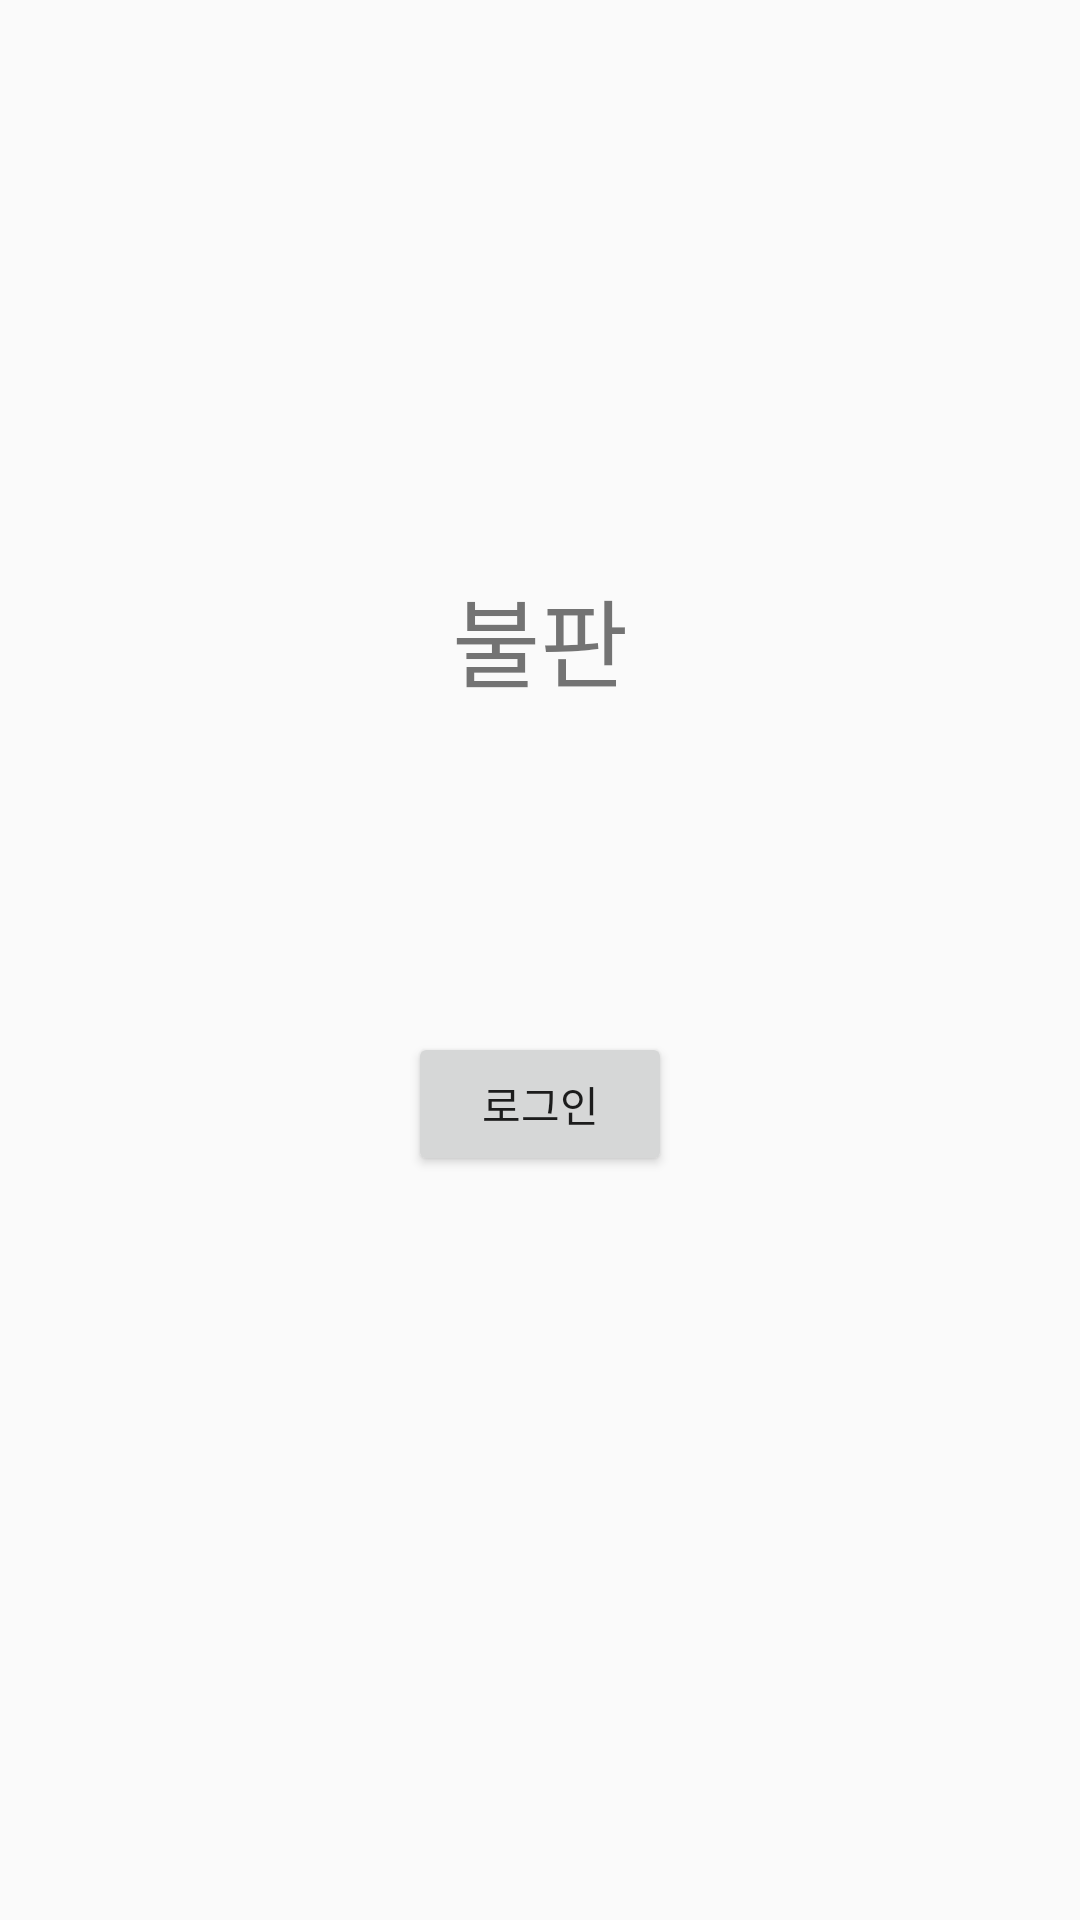

Write the Android layout XML for this screen, with the resource values it uses.
<!-- AndroidManifest.xml: activity theme Fullscreen -->
<!-- res/layout/activity_start.xml -->
<?xml version="1.0" encoding="utf-8"?>
<RelativeLayout
    xmlns:android="http://schemas.android.com/apk/res/android"
    xmlns:tools="http://schemas.android.com/tools"
    android:layout_width="match_parent"
    android:layout_height="match_parent"
    android:paddingLeft="@dimen/activity_horizontal_margin"
    android:paddingRight="@dimen/activity_horizontal_margin"
    android:paddingTop="@dimen/activity_vertical_margin"
    android:paddingBottom="@dimen/activity_vertical_margin"
    tools:context="com.bullpan.bullpanapp.activity.StartActivity">

    <Button
        android:layout_width="wrap_content"
        android:layout_height="wrap_content"
        android:text="@string/action_sign_up_short_ko"
        android:id="@+id/btn_sign_up"
        android:layout_marginBottom="136dp"
        android:layout_alignParentBottom="true"
        android:layout_alignLeft="@+id/btn_start"
        android:layout_alignStart="@+id/btn_start"
        android:visibility="invisible"/>

    <Button
        android:layout_width="wrap_content"
        android:layout_height="wrap_content"
        android:text="@string/action_sign_in_short_ko"
        android:id="@+id/btn_start"
        android:layout_above="@+id/btn_without_sign_in"
        android:layout_centerHorizontal="true"/>

    <TextView
        android:layout_width="wrap_content"
        android:layout_height="wrap_content"
        android:text="@string/app_name_ko"
        android:id="@+id/textView2"
        android:textSize="32sp"
        android:layout_above="@+id/btn_start"
        android:layout_centerHorizontal="true"
        android:layout_marginBottom="108dp"/>

    <Button
        android:layout_width="wrap_content"
        android:layout_height="wrap_content"
        android:text="@string/action_without_sign_in_short_ko"
        android:id="@+id/btn_without_sign_in"
        android:layout_above="@+id/btn_sign_up"
        android:layout_centerHorizontal="true"
        android:visibility="invisible"/>
</RelativeLayout>
<!-- resources referenced by this layout -->
<resources>
  <dimen name="activity_horizontal_margin">16dp</dimen>
  <dimen name="activity_vertical_margin">16dp</dimen>
  <string name="action_sign_in_short_ko">로그인</string>
  <string name="action_sign_up_short_ko">회원가입</string>
  <string name="action_without_sign_in_short_ko">로그인 없이 시작하기</string>
  <string name="app_name_ko">불판</string>
  <style name="Fullscreen" parent="@style/Theme.AppCompat.Light">
          <item name="windowNoTitle">true</item>
          <item name="windowActionBar">false</item>
          <item name="android:windowFullscreen">true</item>
          <item name="android:windowContentOverlay">@null</item>
      </style>
</resources>
